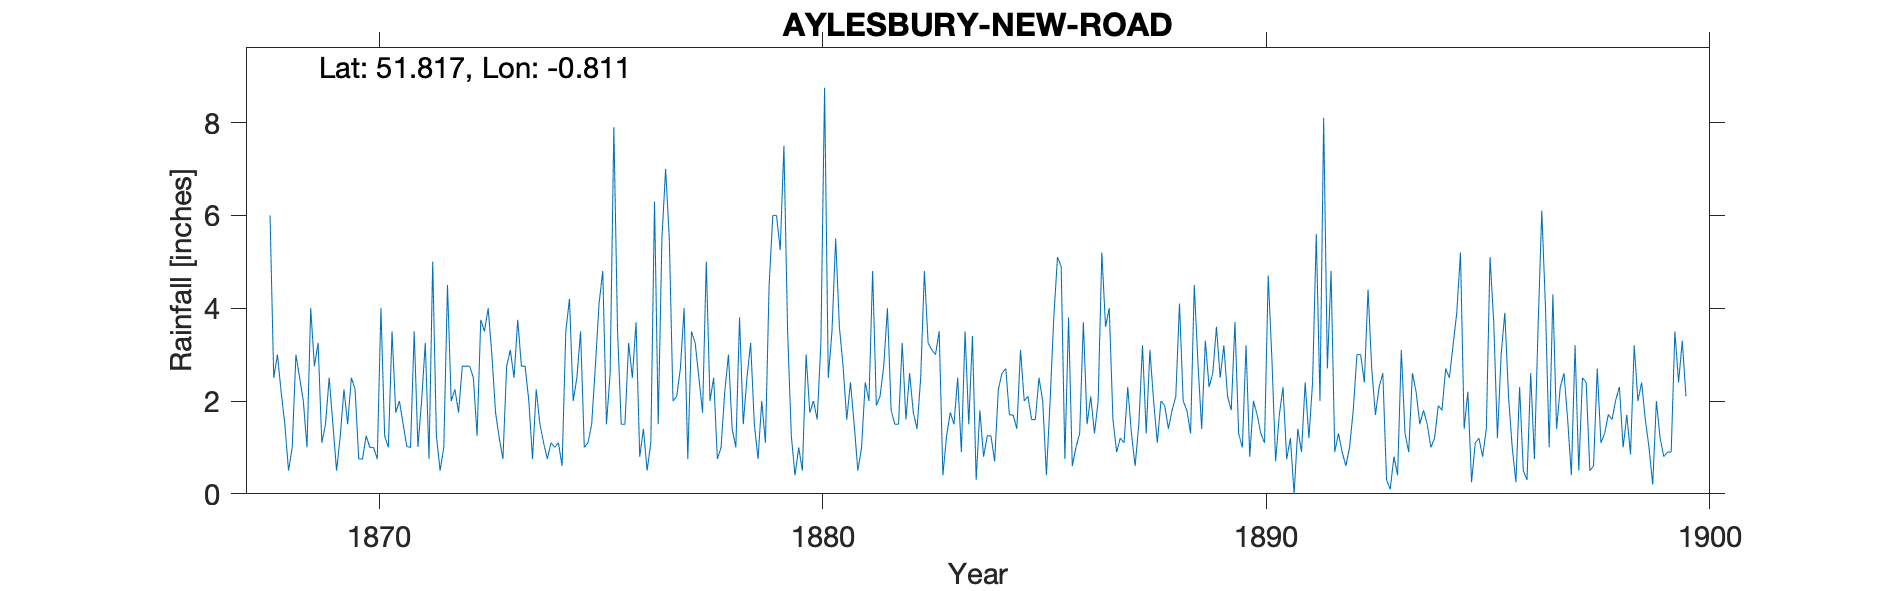

The file beside this chart, header and first rows:
AYLESBURY NEW ROAD, , , , , , , , , , , , , , , , , , , , , , , 
Grid ref, SP820138, Long, -0.8106, Lat, 51.82, Elevation, 280, ft, , , , , , , , , , , , , , , 
Station no, RR482, , , , , , , , , , , , , , , , , , , , , , 
, 1868, 1869, 1870, 1871, 1872, 1873, 1874, 1875, 1876, 1877, 1878, 1879, 1880, 1881, 1882, 1883, 1884, 1885, 1886, 1887, 1888, 1889, 1890
January, 6, 2.75, 0.75, 1.5, 4.5, 3, 2.25, 3.5, 1.5, 5.5, 2.5, 0.75, 0.5, 1.6, 1.8, 3, 1.8, 2, 3.8, 1.6, 1.1, 1.4, 3.2
February, 2.5, 3.25, 0.75, 1.02, 2, 1.75, 1.5, 1, 3.25, 2, 0.75, 2, 3, 2.4, 1.5, 3.5, 0.8, 2.1, 0.6, 0.9, 2, 3.3, 0.8
March, 3, 1.1, 1.25, 1, 2.25, 1.2, 1.1, 1.1, 2.5, 2.1, 1, 1.1, 1.75, 1.5, 1.5, 0.4, 1.25, 1.6, 1, 1.2, 1.9, 2.3, 2
April, 2.2, 1.5, 1, 3.5, 1.75, 0.75, 0.75, 1.5, 3.7, 2.7, 2.2, 4.5, 2, 0.5, 3.25, 1.25, 1.25, 1.6, 1.3, 1.1, 1.4, 2.6, 1.7
May, 1.5, 2.5, 1, 1.01, 2.75, 2.75, 1.1, 2.75, 0.8, 4, 3, 6, 1.6, 1, 1.6, 1.75, 0.7, 2.5, 3.7, 2.3, 1.8, 3.6, 1.3
June, 0.5, 1.5, 0.75, 2.01, 2.75, 3.1, 1, 4.1, 1.4, 0.75, 1.4, 6, 3.25, 2.4, 2.6, 1.5, 2.25, 2, 1.5, 1.3, 2.1, 2.5, 1.1
July, 1, 0.5, 4, 3.25, 2.75, 2.5, 1.1, 4.8, 0.5, 3.5, 1, 5.25, 8.75, 2, 1.75, 2.5, 2.6, 0.4, 2.1, 0.6, 4.1, 3.2, 4.7
August, 3, 1.25, 1.25, 0.75, 2.5, 3.75, 0.6, 1.5, 1.1, 3.25, 3.8, 7.5, 2.5, 4.8, 1.4, 0.9, 2.7, 2, 1.3, 1.5, 2, 2.1, 2.9
September, 2.5, 2.25, 1, 5, 1.25, 2.75, 3.5, 2.6, 6.3, 2.5, 1.5, 3.5, 3.5, 1.9, 2.5, 3.5, 1.7, 3.8, 2, 3.2, 1.8, 1.8, 0.7
October, 2, 1.5, 3.5, 1.25, 3.75, 2.75, 4.2, 7.9, 1.5, 1.75, 2.5, 1.25, 5.5, 2.1, 4.8, 1.5, 1.7, 5.1, 5.2, 1.3, 1.3, 3.7, 1.7
November, 1, 2.5, 1.75, 0.5, 3.5, 2, 2, 3.5, 5.5, 5, 3.25, 0.4, 3.6, 2.75, 3.25, 3.4, 1.4, 4.9, 3.6, 3.1, 4.5, 1.3, 2.3
December, 4, 2.25, 2, 1, 4, 0.75, 2.5, 1.5, 7, 2, 1.5, 1, 2.75, 4, 3.1, 0.3, 3.1, 0.75, 4, 2, 2.8, 1, 0.75
Total, 29.2, 22.85, 19, 21.79, 33.75, 27.05, 21.6, 35.75, 35.05, 35.05, 24.4, 39.25, 38.7, 26.95, 29.05, 23.5, 21.25, 28.75, 30.1, 20.1, 26.8, 28.8, 23.15
